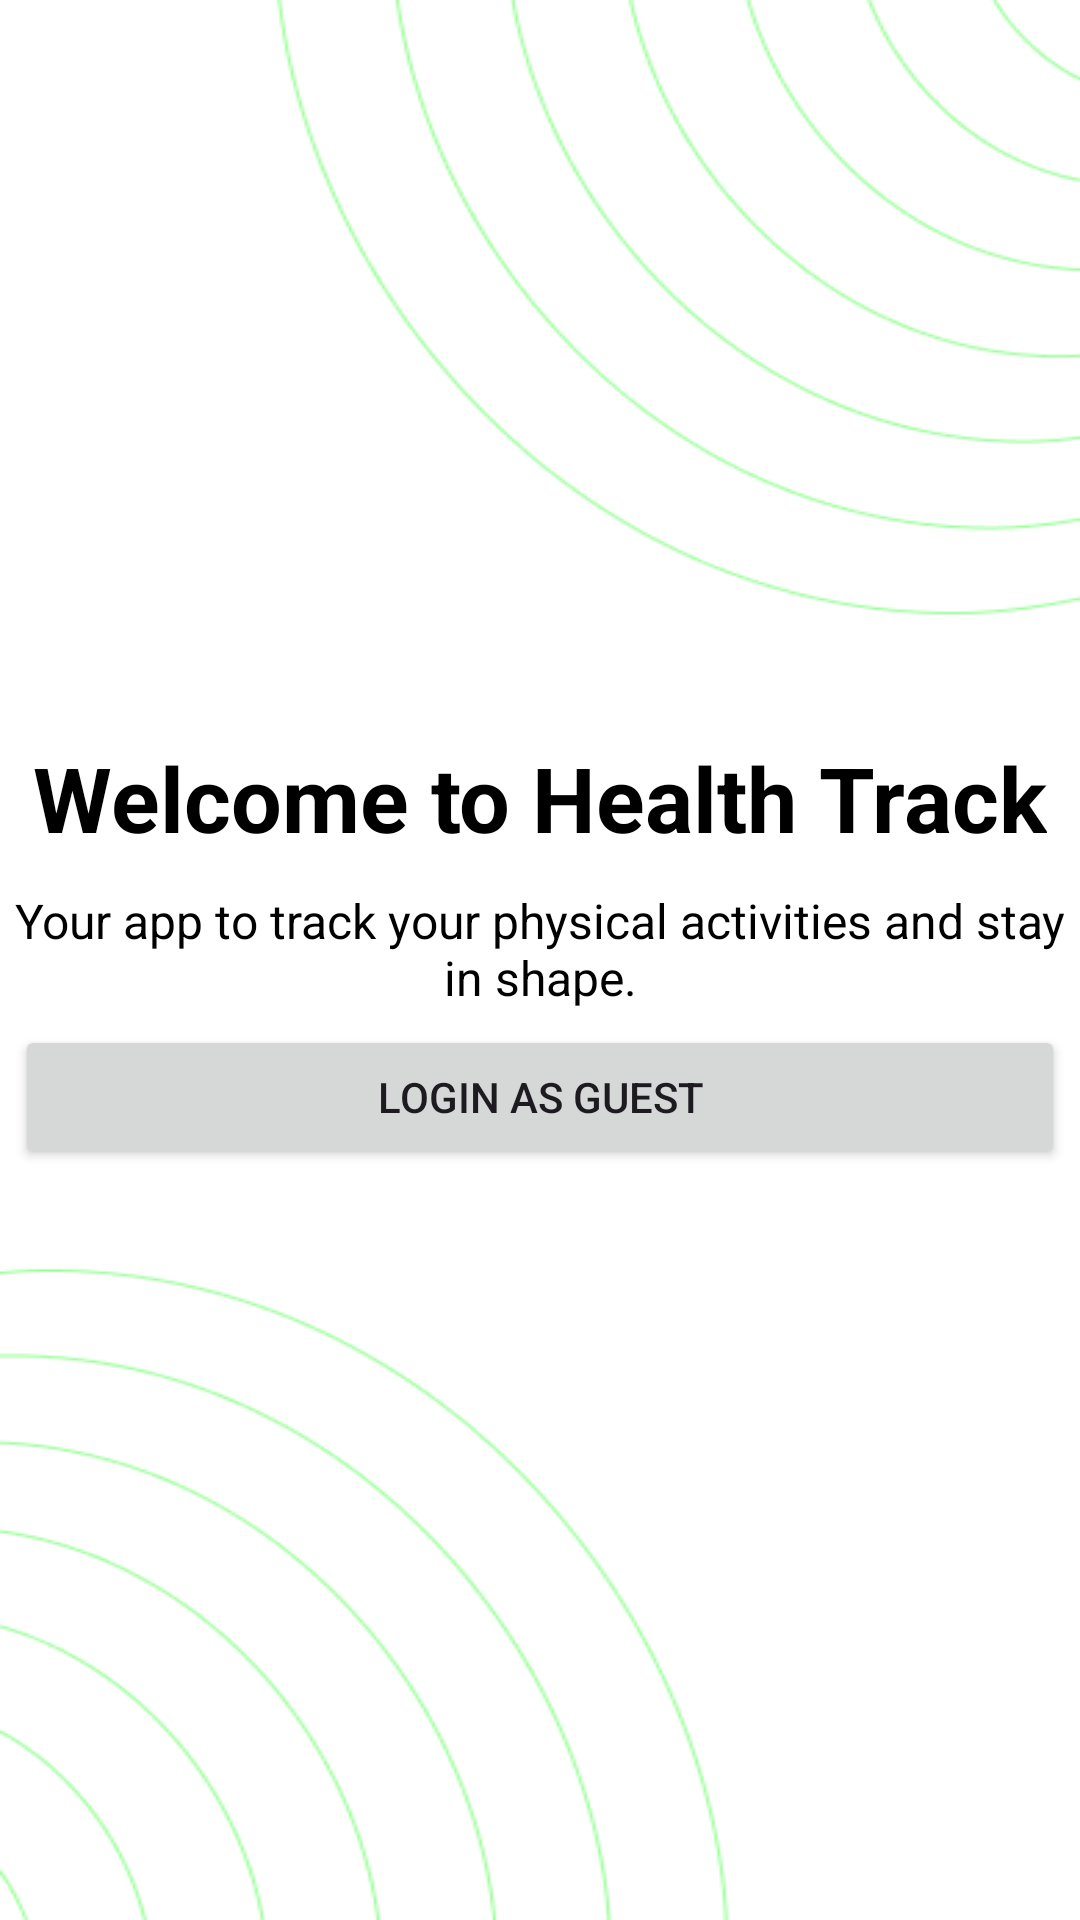

This screen was rendered from an Android layout file. Write that file and the resources it references.
<!-- AndroidManifest.xml: application theme Theme.Healthtrack -->
<!-- res/layout/fragment_home.xml -->
<androidx.constraintlayout.widget.ConstraintLayout xmlns:android="http://schemas.android.com/apk/res/android"
    xmlns:app="http://schemas.android.com/apk/res-auto"
    xmlns:tools="http://schemas.android.com/tools"
    android:layout_width="match_parent"
    android:layout_height="match_parent"
    android:background="@drawable/background">

    <LinearLayout
        android:layout_width="wrap_content"
        android:layout_height="wrap_content"
        android:gravity="center_horizontal"
        android:orientation="vertical"
        app:layout_constraintBottom_toBottomOf="parent"
        app:layout_constraintEnd_toEndOf="parent"
        app:layout_constraintStart_toStartOf="parent"
        app:layout_constraintTop_toTopOf="parent">

        <TextView
            android:id="@+id/textViewWelcome"
            android:layout_width="wrap_content"
            android:layout_height="wrap_content"
            android:text="@string/home_welcome_message"
            android:textColor="@color/black"
            android:textSize="30sp"
            android:textStyle="bold" />

        <TextView
            android:id="@+id/textViewDescription"
            android:layout_width="wrap_content"
            android:layout_height="wrap_content"
            android:layout_marginTop="10dp"
            android:text="@string/home_description"
            android:textAlignment="center"
            android:textColor="@color/black"
            android:textSize="16sp" />

        <Button
            android:id="@+id/buttonLoginGuest"
            android:layout_width="match_parent"
            android:layout_height="wrap_content"
            android:text="@string/login_guest"
            android:layout_margin="5dp"/>

    </LinearLayout>


</androidx.constraintlayout.widget.ConstraintLayout>
<!-- resources referenced by this layout -->
<resources>
  <color name="black">#FF000000</color>
  <!-- drawable background: png bitmap (drawable, 15909 bytes) -->
  <string name="home_description">Your app to track your physical activities and stay in shape.</string>
  <string name="home_welcome_message">Welcome to Health Track</string>
  <string name="login_guest">Login as guest</string>
  <style name="Theme.Healthtrack" parent="Base.Theme.Healthtrack" />
  <style name="Base.Theme.Healthtrack" parent="Theme.Material3.DayNight.NoActionBar">
  
          <item name="colorPrimary">@color/hunter_green</item>
          <item name="colorOnPrimary">@color/white</item>
          <item name="colorSecondary">@color/fern_green</item>
          <item name="colorOnSecondary">@color/black</item>
          <item name="android:windowBackground">@color/sage</item>
  
      </style>
  <color name="hunter_green">#3a5a40</color>
  <color name="white">#FFFFFFFF</color>
  <color name="fern_green">#588157</color>
  <color name="sage">#a3b18a</color>
</resources>
